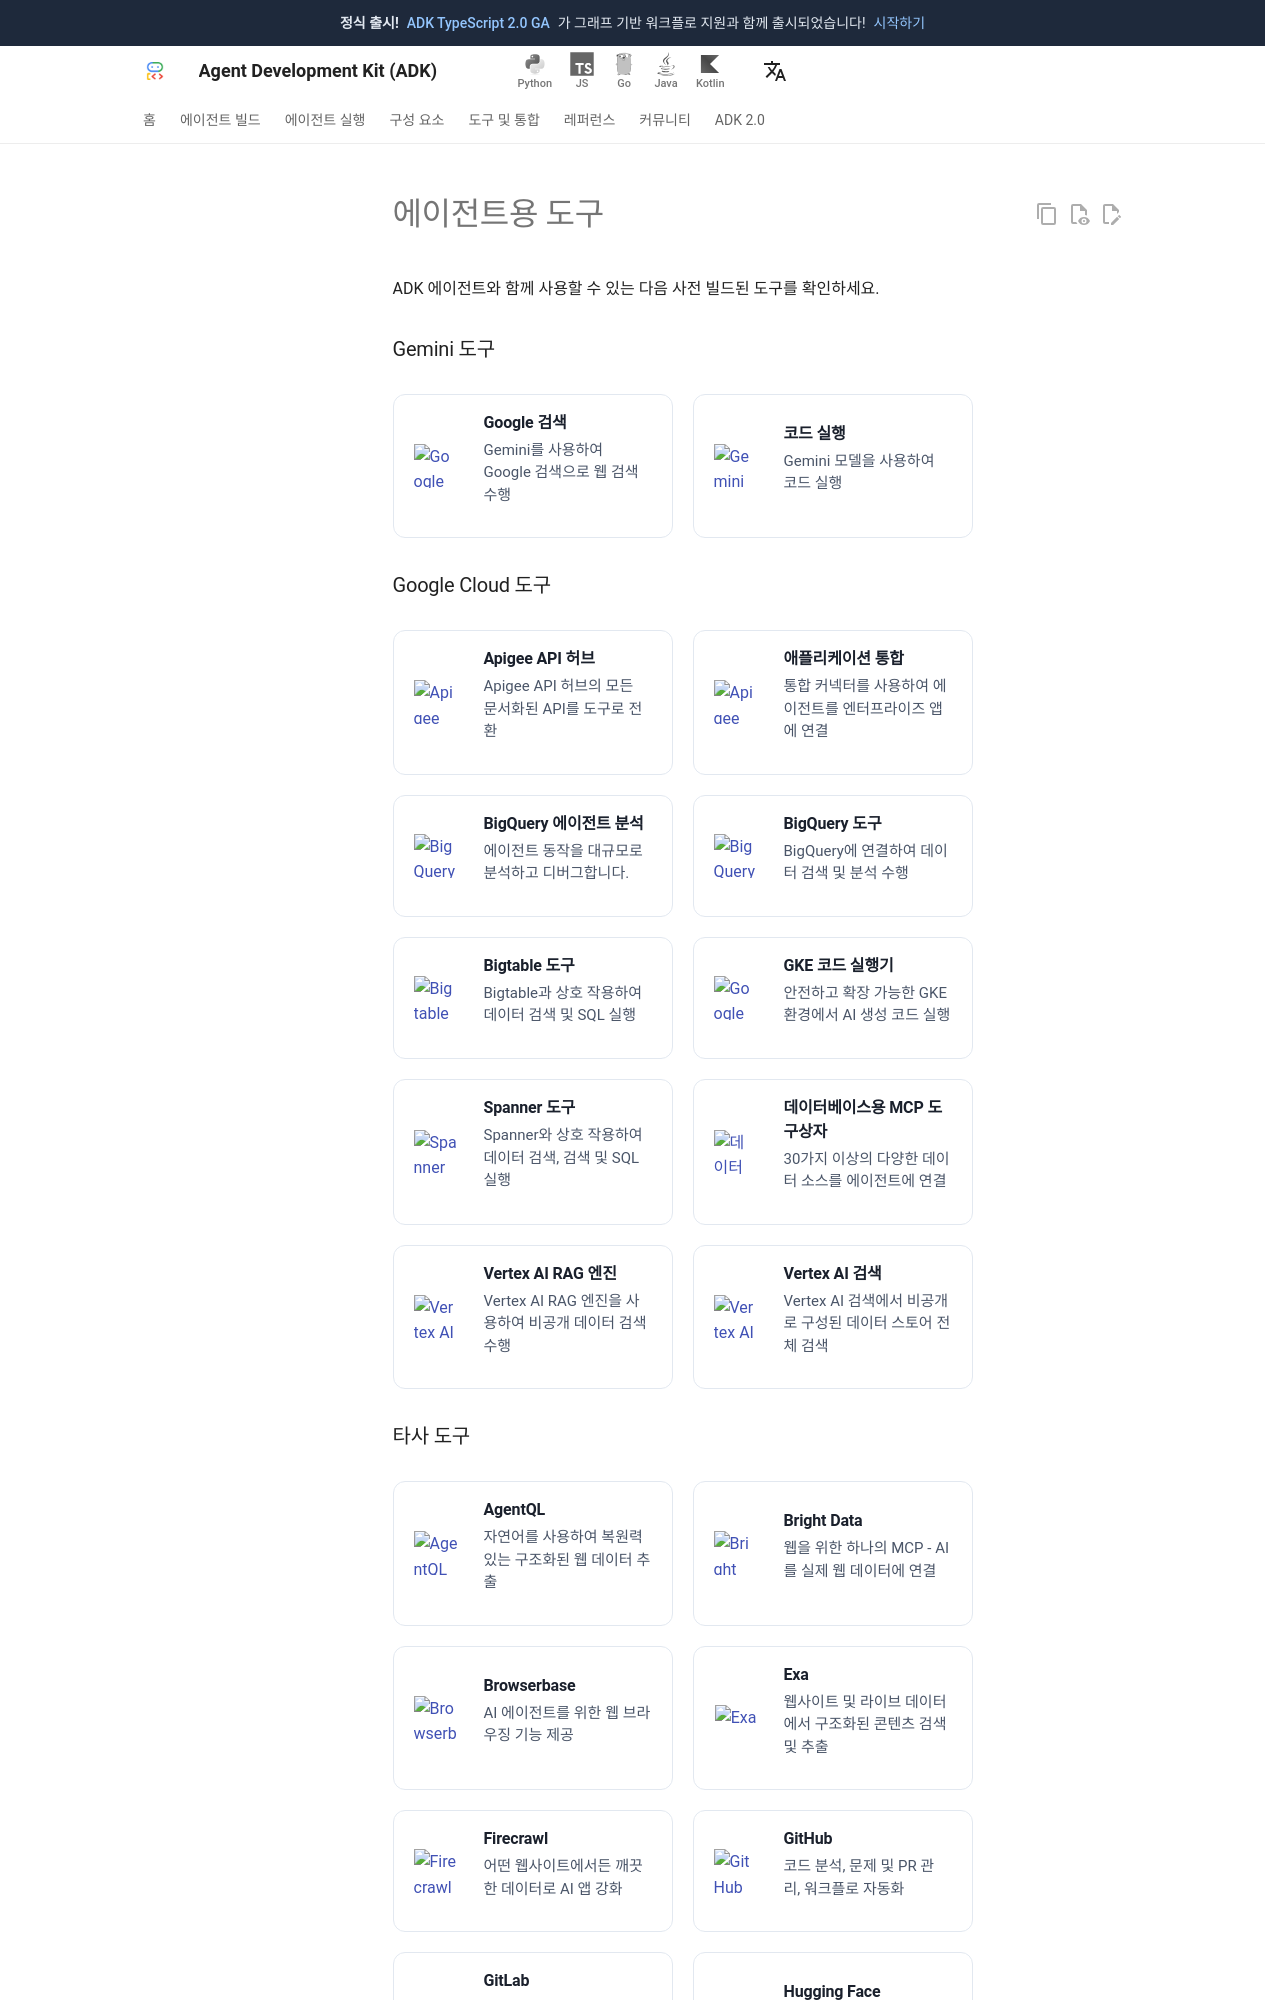

repository: adk-labs/adk-docs · page: ko/tools/index.html · generator: mkdocs

---
hide:
  - toc
---

# 에이전트용 도구

ADK 에이전트와 함께 사용할 수 있는 다음 사전 빌드된 도구를 확인하세요.

### Gemini 도구

<div class="tool-card-grid">

  <a href="/tools/built-in-tools/#google-search" class="tool-card">
    <div class="tool-card-image-wrapper">
      <img src="../assets/tools-google-search.png" alt="Google Search">
    </div>
    <div class="tool-card-content">
      <h3>Google 검색</h3>
      <p>Gemini를 사용하여 Google 검색으로 웹 검색 수행</p>
    </div>
  </a>

  <a href="/tools/built-in-tools/#code-execution" class="tool-card">
    <div class="tool-card-image-wrapper">
      <img src="../assets/tools-gemini.png" alt="Gemini">
    </div>
    <div class="tool-card-content">
      <h3>코드 실행</h3>
      <p>Gemini 모델을 사용하여 코드 실행</p>
    </div>
  </a>

</div>

### Google Cloud 도구

<div class="tool-card-grid">

  <a href="/tools/google-cloud-tools/#apigee-api-hub-tools" class="tool-card">
    <div class="tool-card-image-wrapper">
      <img src="../assets/tools-apigee.png" alt="Apigee">
    </div>
    <div class="tool-card-content">
      <h3>Apigee API 허브</h3>
      <p>Apigee API 허브의 모든 문서화된 API를 도구로 전환</p>
    </div>
  </a>

  <a href="/tools/google-cloud-tools/#application-integration-tools" class="tool-card">
    <div class="tool-card-image-wrapper">
      <img src="../assets/tools-apigee-integration.png" alt="Apigee Integration">
    </div>
    <div class="tool-card-content">
      <h3>애플리케이션 통합</h3>
      <p>통합 커넥터를 사용하여 에이전트를 엔터프라이즈 앱에 연결</p>
    </div>
  </a>

  <a href="/tools/google-cloud/bigquery-agent-analytics/" class="tool-card">
    <div class="tool-card-image-wrapper">
      <img src="../assets/tools-bigquery.png" alt="BigQuery">
    </div>
    <div class="tool-card-content">
      <h3>BigQuery 에이전트 분석</h3>
      <p>에이전트 동작을 대규모로 분석하고 디버그합니다.</p>
    </div>
  </a>

  <a href="/tools/built-in-tools/#bigquery" class="tool-card">
    <div class="tool-card-image-wrapper">
      <img src="../assets/tools-bigquery.png" alt="BigQuery">
    </div>
    <div class="tool-card-content">
      <h3>BigQuery 도구</h3>
      <p>BigQuery에 연결하여 데이터 검색 및 분석 수행</p>
    </div>
  </a>

  <a href="/tools/built-in-tools/#bigtable" class="tool-card">
    <div class="tool-card-image-wrapper">
      <img src="../assets/tools-bigtable.png" alt="Bigtable">
    </div>
    <div class="tool-card-content">
      <h3>Bigtable 도구</h3>
      <p>Bigtable과 상호 작용하여 데이터 검색 및 SQL 실행</p>
    </div>
  </a>

  <a href="/tools/built-in-tools/#gke-code-executor" class="tool-card">
    <div class="tool-card-image-wrapper">
      <img src="../assets/tools-gke.png" alt="Google Kubernetes Engine">
    </div>
    <div class="tool-card-content">
      <h3>GKE 코드 실행기</h3>
      <p>안전하고 확장 가능한 GKE 환경에서 AI 생성 코드 실행</p>
    </div>
  </a>

  <a href="/tools/built-in-tools/#spanner" class="tool-card">
    <div class="tool-card-image-wrapper">
      <img src="../assets/tools-spanner.png" alt="Spanner">
    </div>
    <div class="tool-card-content">
      <h3>Spanner 도구</h3>
      <p>Spanner와 상호 작용하여 데이터 검색, 검색 및 SQL 실행</p>
    </div>
  </a>

  <a href="/tools/google-cloud/mcp-toolbox-for-databases/" class="tool-card">
    <div class="tool-card-image-wrapper">
      <img src="../assets/tools-mcp-toolbox-for-databases.png" alt="데이터베이스용 MCP 도구상자">
    </div>
    <div class="tool-card-content">
      <h3>데이터베이스용 MCP 도구상자</h3>
      <p>30가지 이상의 다양한 데이터 소스를 에이전트에 연결</p>
    </div>
  </a>

  <a href="/tools/built-in-tools/#vertex-ai-rag-engine" class="tool-card">
    <div class="tool-card-image-wrapper">
      <img src="../assets/tools-vertex-ai.png" alt="Vertex AI">
    </div>
    <div class="tool-card-content">
      <h3>Vertex AI RAG 엔진</h3>
      <p>Vertex AI RAG 엔진을 사용하여 비공개 데이터 검색 수행</p>
    </div>
  </a>

  <a href="/tools/built-in-tools/#vertex-ai-search" class="tool-card">
    <div class="tool-card-image-wrapper">
      <img src="../assets/tools-vertex-ai.png" alt="Vertex AI">
    </div>
    <div class="tool-card-content">
      <h3>Vertex AI 검색</h3>
      <p>Vertex AI 검색에서 비공개로 구성된 데이터 스토어 전체 검색</p>
    </div>
  </a>

</div>
